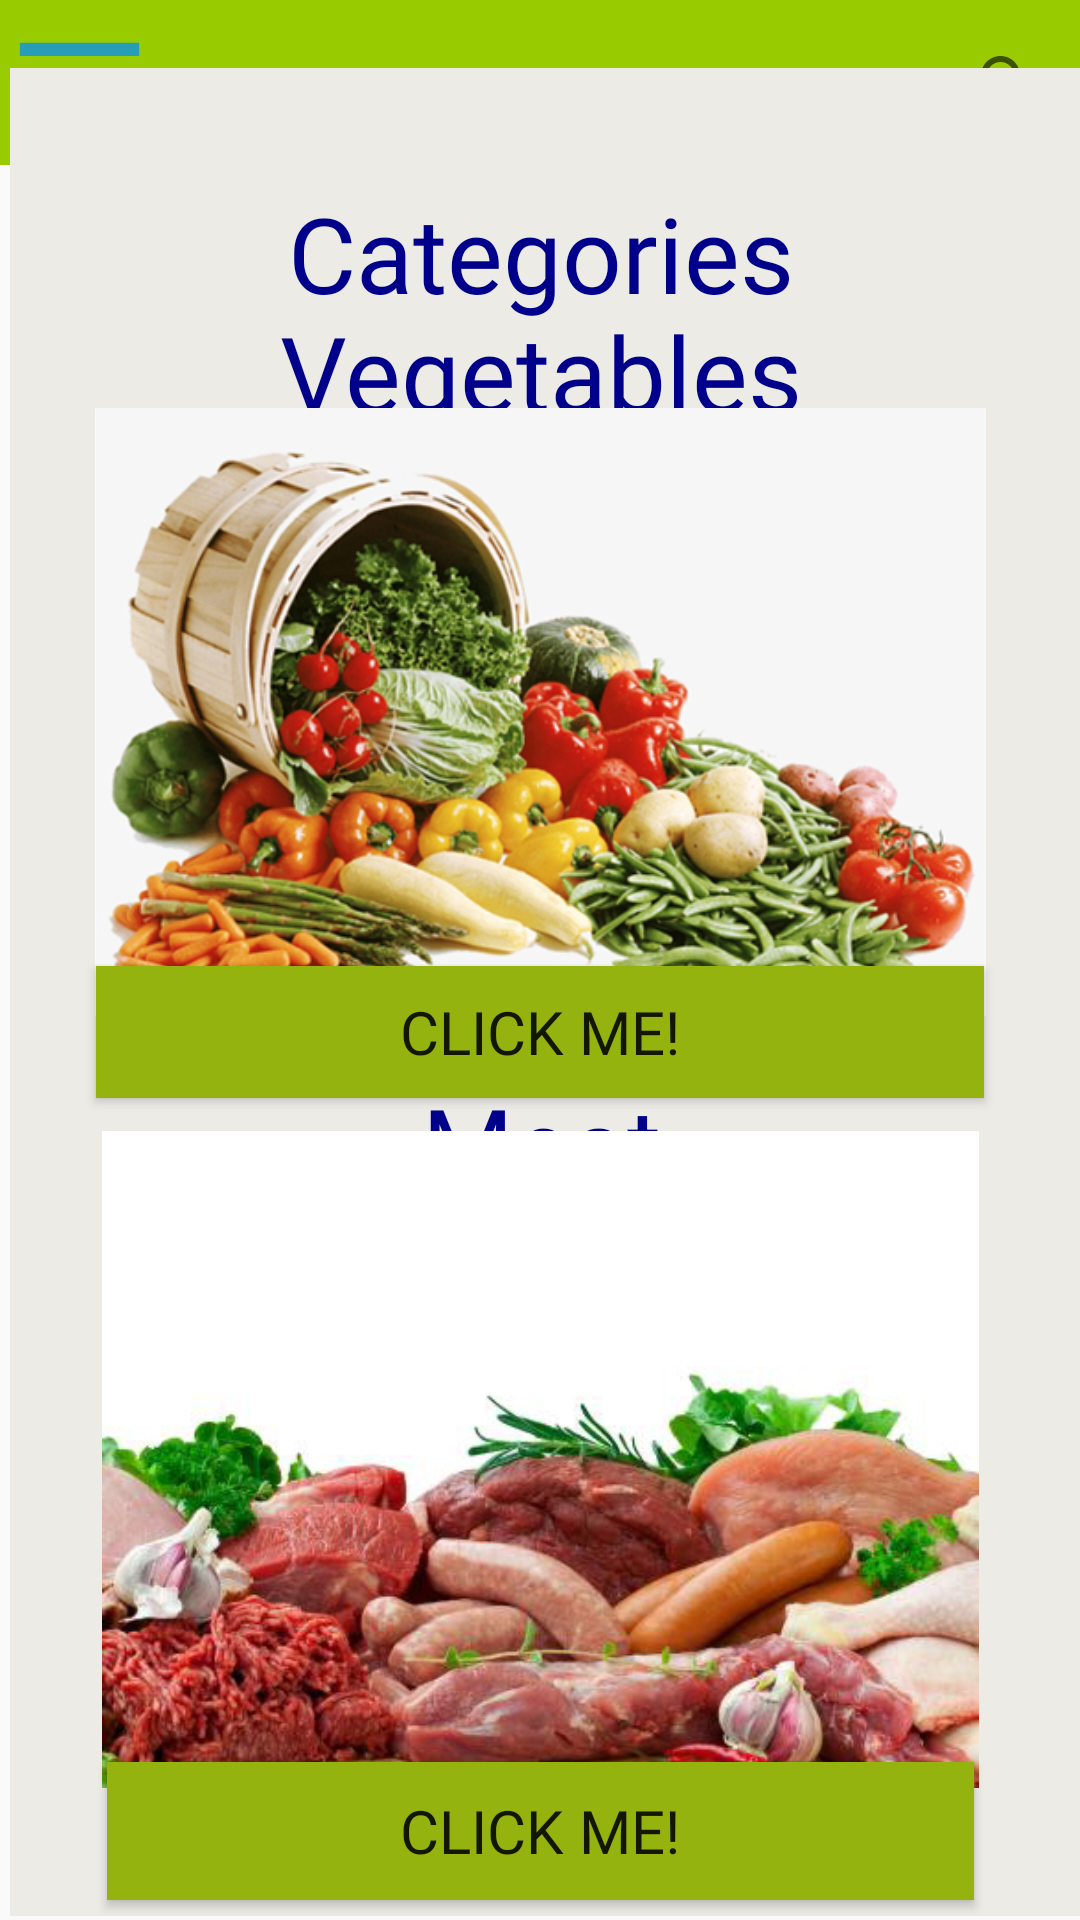

Layout XML and referenced resources for this Android screen:
<!-- AndroidManifest.xml: application theme Theme.LocalMarketPrice -->
<!-- res/layout/activity_categories.xml -->
<?xml version="1.0" encoding="utf-8"?>
<androidx.constraintlayout.widget.ConstraintLayout xmlns:android="http://schemas.android.com/apk/res/android"
    xmlns:app="http://schemas.android.com/apk/res-auto"
    xmlns:tools="http://schemas.android.com/tools"
    android:layout_width="match_parent"
    android:layout_height="match_parent"
    tools:context=".categories">

    <include
        android:id="@+id/include"
        layout="@layout/toolbar" />

    <ImageView
        android:id="@+id/imageView4"
        android:layout_width="417dp"
        android:layout_height="616dp"
        app:layout_constraintBottom_toBottomOf="parent"
        app:layout_constraintEnd_toEndOf="parent"
        app:layout_constraintHorizontal_bias="0.0"
        app:layout_constraintStart_toStartOf="parent"
        app:layout_constraintTop_toTopOf="parent"
        app:layout_constraintVertical_bias="0.939"
        app:srcCompat="@drawable/bggg" />

    <TextView
        android:id="@+id/textView"
        android:layout_width="wrap_content"
        android:layout_height="wrap_content"
        android:fontFamily="@font/days_one"
        android:text="Categories"
        android:textColor="#00008b"
        android:textSize="35sp"
        app:layout_constraintBottom_toBottomOf="@+id/imageView4"
        app:layout_constraintEnd_toEndOf="parent"
        app:layout_constraintHorizontal_bias="0.502"
        app:layout_constraintStart_toStartOf="parent"
        app:layout_constraintTop_toTopOf="parent"
        app:layout_constraintVertical_bias="0.103" />

    <TextView
        android:id="@+id/textView9"
        android:layout_width="wrap_content"
        android:layout_height="wrap_content"
        android:fontFamily="@font/days_one"
        android:text="Meat"
        android:textColor="#00008b"
        android:textSize="35sp"
        app:layout_constraintBottom_toBottomOf="@+id/imageView4"
        app:layout_constraintEnd_toEndOf="parent"
        app:layout_constraintHorizontal_bias="0.502"
        app:layout_constraintStart_toStartOf="parent"
        app:layout_constraintTop_toTopOf="parent"
        app:layout_constraintVertical_bias="0.605" />

    <TextView
        android:id="@+id/textView10"
        android:layout_width="wrap_content"
        android:layout_height="wrap_content"
        android:fontFamily="@font/days_one"
        android:text="Vegetables"
        android:textColor="#00008b"
        android:textSize="35sp"
        app:layout_constraintBottom_toBottomOf="@+id/imageView4"
        app:layout_constraintEnd_toEndOf="parent"
        app:layout_constraintHorizontal_bias="0.502"
        app:layout_constraintStart_toStartOf="parent"
        app:layout_constraintTop_toTopOf="parent"
        app:layout_constraintVertical_bias="0.17" />

    <ImageView
        android:id="@+id/imageView6"
        android:layout_width="297dp"
        android:layout_height="208dp"
        app:layout_constraintBottom_toBottomOf="parent"
        app:layout_constraintEnd_toEndOf="parent"
        app:layout_constraintHorizontal_bias="0.504"
        app:layout_constraintStart_toStartOf="parent"
        app:layout_constraintTop_toTopOf="parent"
        app:layout_constraintVertical_bias="0.309"
        app:srcCompat="@drawable/vegetables" />

    <ImageView
        android:id="@+id/imageView7"
        android:layout_width="311dp"
        android:layout_height="219dp"
        app:layout_constraintBottom_toBottomOf="@+id/imageView4"
        app:layout_constraintEnd_toEndOf="parent"
        app:layout_constraintHorizontal_bias="0.504"
        app:layout_constraintStart_toStartOf="parent"
        app:layout_constraintTop_toTopOf="parent"
        app:layout_constraintVertical_bias="0.898"
        app:srcCompat="@drawable/meat" />

    <Button
        android:id="@+id/vege"
        android:layout_width="296dp"
        android:layout_height="44dp"
        android:background="#95B30E"
        android:fontFamily="@font/days_one"
        android:text="Click Me!"
        android:textSize="20sp"
        app:layout_constraintBottom_toBottomOf="parent"
        app:layout_constraintEnd_toEndOf="parent"
        app:layout_constraintStart_toStartOf="parent"
        app:layout_constraintTop_toTopOf="parent"
        app:layout_constraintVertical_bias="0.54" />

    <Button
        android:id="@+id/meat"
        android:layout_width="289dp"
        android:layout_height="46dp"
        android:background="#95B30E"
        android:fontFamily="@font/days_one"
        android:text="Click Me!"
        android:textSize="20sp"
        app:layout_constraintBottom_toBottomOf="parent"
        app:layout_constraintEnd_toEndOf="parent"
        app:layout_constraintHorizontal_bias="0.504"
        app:layout_constraintStart_toStartOf="parent"
        app:layout_constraintTop_toTopOf="parent"
        app:layout_constraintVertical_bias="0.989" />

</androidx.constraintlayout.widget.ConstraintLayout>
<!-- res/layout/toolbar.xml (included above) -->
<?xml version="1.0" encoding="utf-8"?>
<RelativeLayout xmlns:android="http://schemas.android.com/apk/res/android"
    android:layout_width="match_parent"
    android:layout_height="wrap_content"
    android:background="@android:color/holo_green_light">

    <RelativeLayout
        android:layout_width="match_parent"
        android:layout_height="55dp">


        <ImageView

            android:id="@+id/left_icon"
            android:layout_width="53dp"
            android:layout_height="match_parent"
            android:clickable="true"
            android:src="@drawable/ic_menu" />


        <TextView
            android:layout_width="wrap_content"
            android:layout_height="wrap_content"
            />


        <SearchView
            android:id="@+id/right_icon"
            android:layout_width="wrap_content"
            android:layout_height="match_parent"
            android:layout_alignParentEnd="true" />



    </RelativeLayout>



</RelativeLayout>
<!-- resources referenced by this layout -->
<resources>
  <!-- drawable bggg: png bitmap (drawable, 6015 bytes) -->
  <!-- drawable ic_menu (drawable) -->
  <vector android:height="24dp" android:tint="#289DB7"
      android:viewportHeight="24" android:viewportWidth="24"
      android:width="24dp" xmlns:android="http://schemas.android.com/apk/res/android">
      <path android:fillColor="@android:color/white" android:pathData="M3,18h18v-2L3,16v2zM3,13h18v-2L3,11v2zM3,6v2h18L21,6L3,6z"/>
  </vector>
  <!-- drawable meat: png bitmap (drawable, 193400 bytes) -->
  <!-- drawable vegetables: png bitmap (drawable, 225235 bytes) -->
  <style name="Theme.LocalMarketPrice" parent="Theme.AppCompat.Light.NoActionBar">
          
          <item name="colorPrimary">@color/purple_500</item>
          <item name="colorPrimaryVariant">@color/purple_700</item>
          <item name="colorOnPrimary">@color/white</item>
          
          <item name="colorSecondary">@color/teal_200</item>
          <item name="colorSecondaryVariant">@color/teal_700</item>
          <item name="colorOnSecondary">@color/black</item>
          
          <item name="android:statusBarColor" tools:targetApi="l">?attr/colorPrimaryVariant</item>
          
      </style>
  <!-- not gathered from this repository: default colours our renderer supplied (Android Studio template values) -->
  <color name="purple_500">#FF6200EE</color>
  <color name="purple_700">#FF3700B3</color>
  <color name="teal_200">#FF03DAC5</color>
  <color name="teal_700">#FF018786</color>
  <color name="black">#FF000000</color>
  <color name="white">#FFFFFFFF</color>
</resources>
